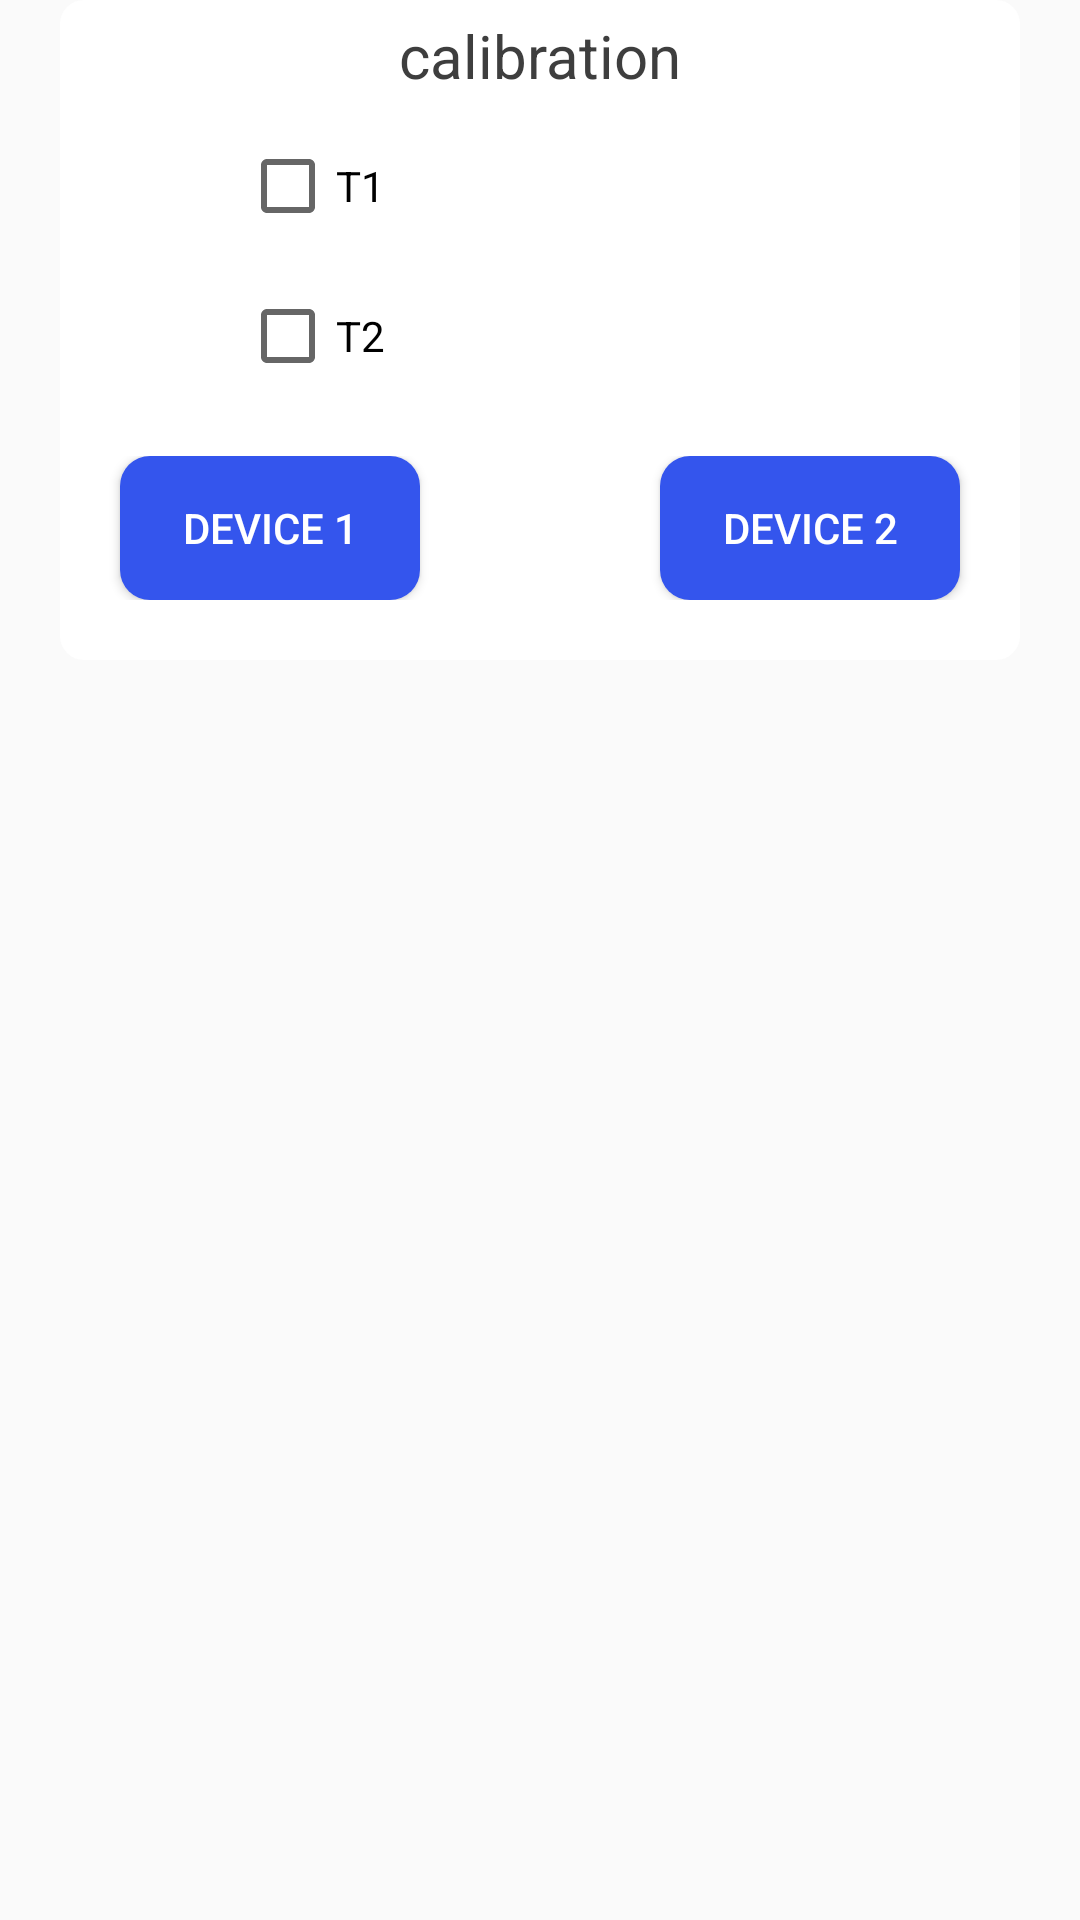

Android layout source for this screen:
<!-- AndroidManifest.xml: application theme AppTheme -->
<!-- res/layout/dialog_calibration.xml -->
<?xml version="1.0" encoding="utf-8"?>
<LinearLayout xmlns:android="http://schemas.android.com/apk/res/android"
    android:layout_width="match_parent"
    android:layout_height="match_parent"
    android:background="@android:color/transparent"
    android:orientation="vertical">


    <LinearLayout
        android:layout_width="match_parent"
        android:layout_height="wrap_content"
        android:layout_marginLeft="20dp"
        android:layout_marginRight="20dp"
        android:paddingTop="5dp"
        android:background="@drawable/bg_dialog_calibration"
        android:gravity="center_horizontal"
        android:orientation="vertical">

        <TextView
            android:layout_width="wrap_content"
            android:layout_height="wrap_content"
            android:text="@string/str_calibration"
            android:textSize="20dp"
            android:textColor="@color/colorBlack"/>



        <LinearLayout
            android:layout_width="match_parent"
            android:layout_height="wrap_content"
            android:orientation="vertical"
            android:layout_gravity="center_horizontal"
            android:layout_marginLeft="40dp"
            >

            <CheckBox
                android:id="@+id/checkbox_t1"
                android:layout_width="match_parent"
                android:layout_height="40dp"
                android:layout_marginTop="10dp"
                android:layout_weight="1"
                android:textSize="14dp"
                android:text="T1"/>


            <CheckBox
                android:id="@+id/checkbox_t2"
                android:layout_width="match_parent"
                android:layout_height="40dp"
                android:layout_marginTop="10dp"
                android:layout_weight="1"
                android:textSize="14dp"
                android:text="T2"/>

        </LinearLayout>


        <LinearLayout
            android:layout_width="match_parent"
            android:layout_height="wrap_content"
            android:layout_marginTop="20dp"
            android:layout_marginBottom="20dp">

            <Button
                android:id="@+id/btn_device1"
                android:layout_width="100dp"
                android:layout_height="wrap_content"
                android:layout_marginLeft="20dp"
                android:text="@string/str_device1"
                android:textColor="@android:color/white"
                android:background="@drawable/btn_round_blue"
                />

            <View
                android:layout_width="wrap_content"
                android:layout_height="1dp"
                android:layout_weight="1"/>


            <Button
                android:id="@+id/btn_device2"
                android:layout_marginRight="20dp"
                android:layout_width="100dp"
                android:layout_height="wrap_content"
                android:text="@string/str_device2"
                android:textColor="@android:color/white"
                android:background="@drawable/btn_round_blue"
                />


        </LinearLayout>


    </LinearLayout>

</LinearLayout>
<!-- resources referenced by this layout -->
<resources>
  <color name="colorBlack">#3E3E3E</color>
  <!-- drawable bg_dialog_calibration (drawable) -->
  <?xml version="1.0" encoding="utf-8"?>
  <shape xmlns:android="http://schemas.android.com/apk/res/android"
      android:shape="rectangle">
  
      <corners android:radius="8dp"/>
      <solid android:color="#ffffff"></solid>
  
  </shape>
  <!-- drawable btn_round_blue (drawable) -->
  <?xml version="1.0" encoding="utf-8"?>
  <shape xmlns:android="http://schemas.android.com/apk/res/android"
      android:shape="rectangle">
      <corners
          android:radius="@dimen/dp_10" />
      <solid android:color="#3455ED" />
  </shape>
  <string name="str_calibration">calibration</string>
  <string name="str_device1">Device 1</string>
  <string name="str_device2">Device 2</string>
  <style name="AppTheme" parent="Theme.AppCompat.Light.NoActionBar">
          
          <item name="colorPrimary">@color/colorPrimary</item>
          <item name="colorPrimaryDark">@color/colorPrimaryDark</item>
          <item name="colorAccent">@color/colorAccent</item>
          <item name="android:windowActionBar">true</item>
          <item name="android:windowNoTitle">true</item>
      </style>
  <dimen name="dp_10">10dp</dimen>
  <color name="colorPrimary">#008577</color>
  <color name="colorPrimaryDark">#00574B</color>
  <color name="colorAccent">#D81B60</color>
</resources>
